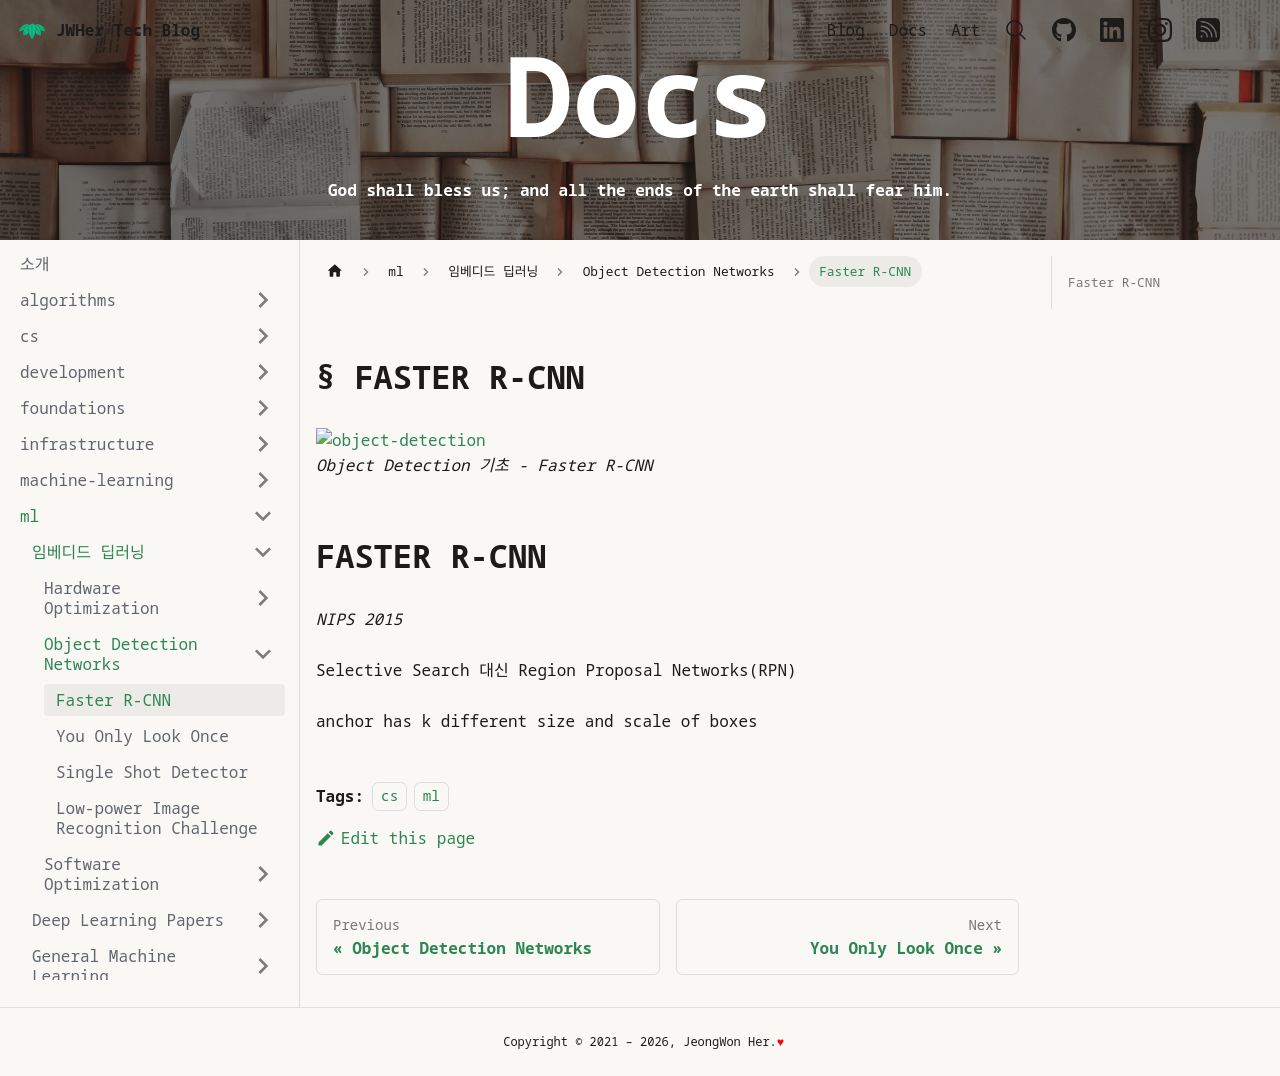

repository: JWHer/jwher.github.io · page: docs/ml/embedded-deep-learning/object-detection-networks/faster-rcnn/index.html · generator: docusaurus

---
sidebar_position: 1
authors:
  - jwher
description: Faster R-CNN
tags:
  - cs
  - ml
title: Faster R-CNN
date: '2026-02-18'
---

[![object-detection](lenna.png)](/docs/ml/embedded-deep-learning/object-detection-networks/faster-rcnn)  
*Object Detection 기초 - Faster R-CNN*

<!--truncate-->

## Faster R-CNN
*NIPS 2015*

Selective Search 대신 Region Proposal Networks(RPN)

anchor has k different size and scale of boxes
